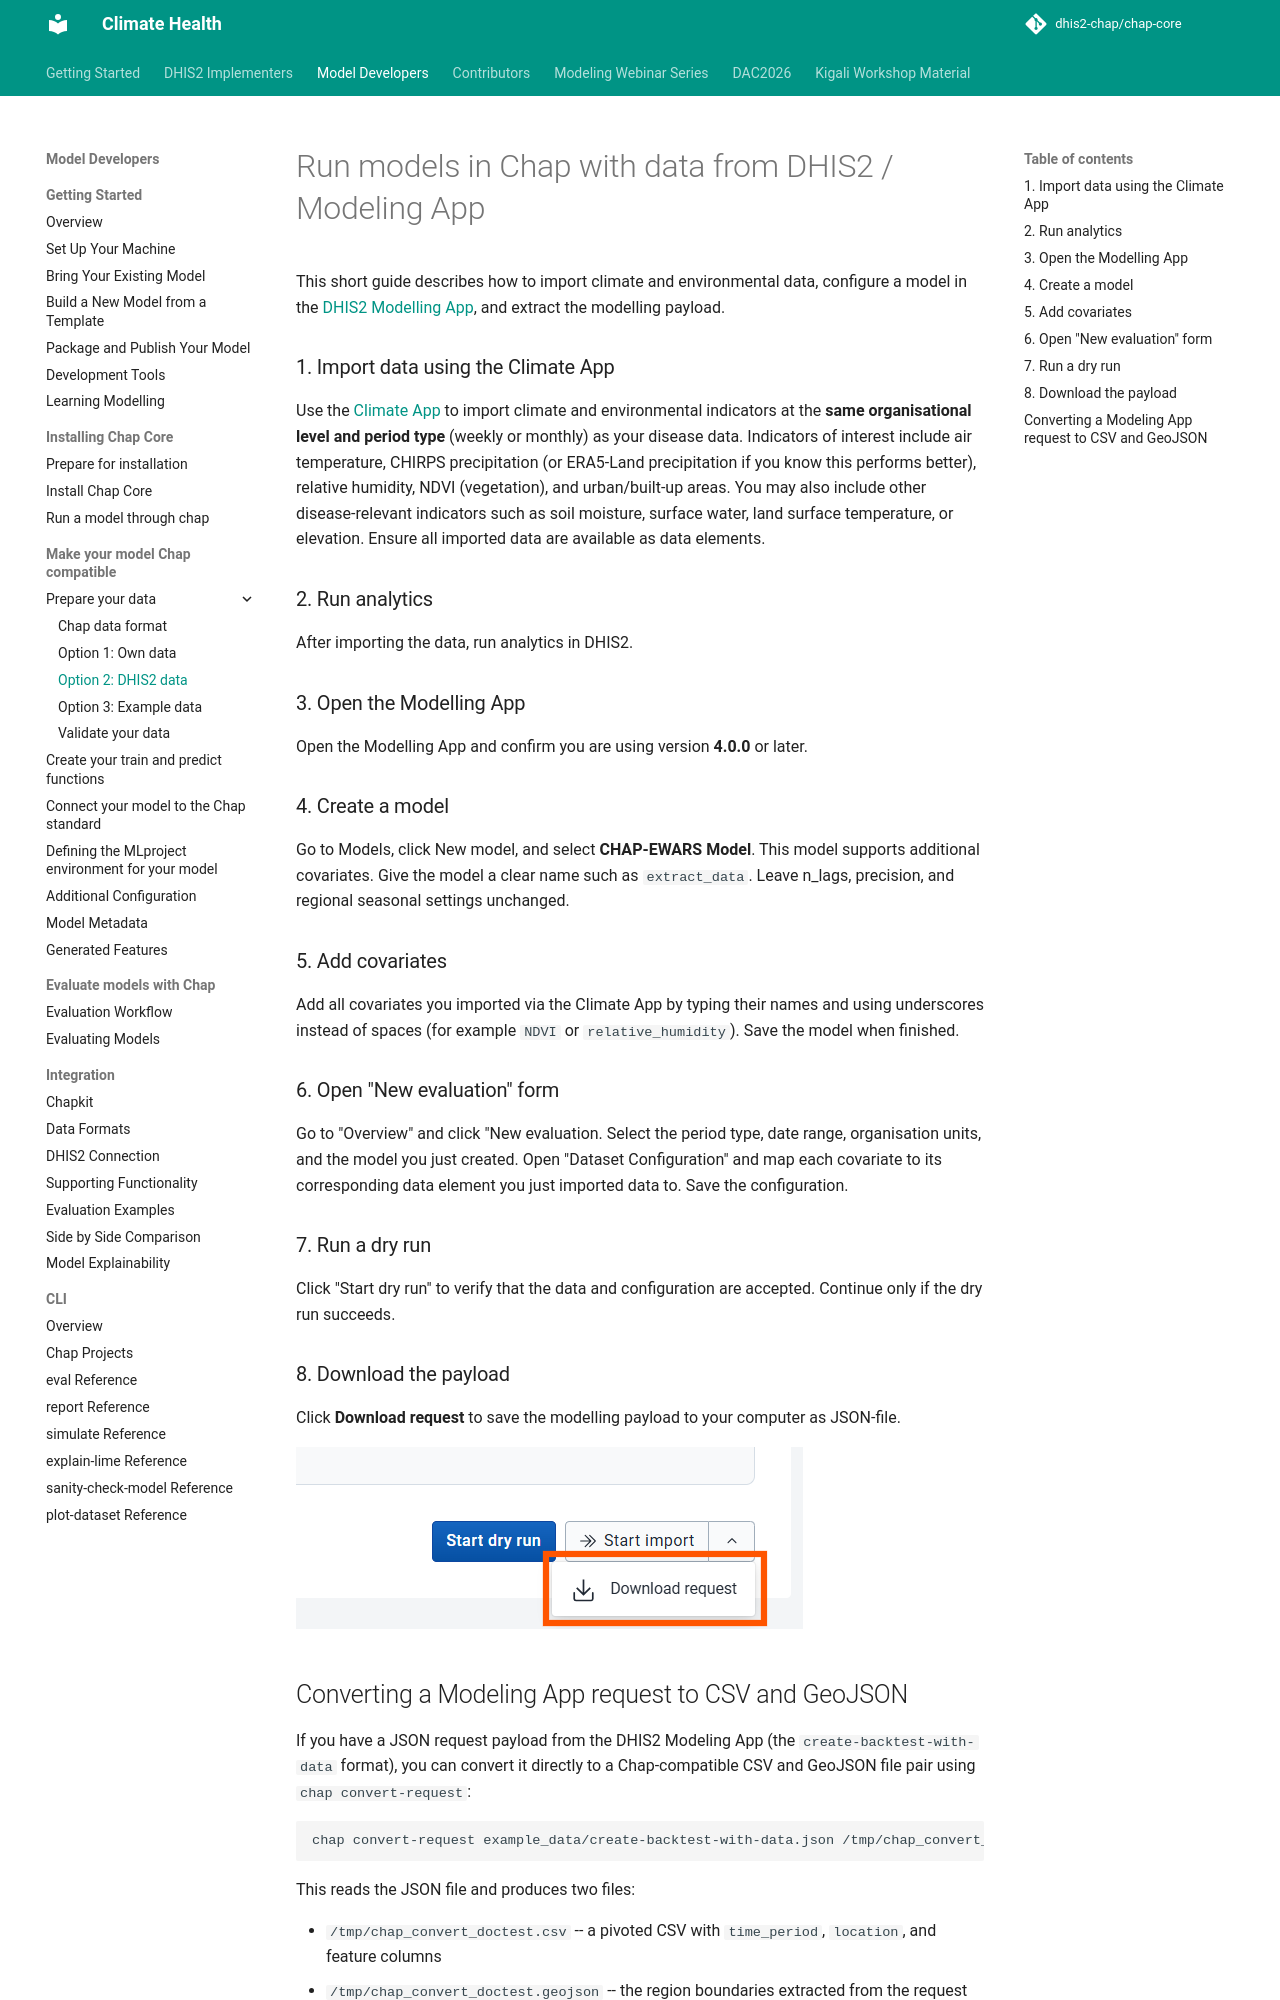

repository: dhis2-chap/chap-core · page: external_models/prepare_data/dhis2-data.html · generator: mkdocs

# Run models in Chap with data from DHIS2 / Modeling App

This short guide describes how to import climate and environmental data, configure a model in the [DHIS2 Modelling App](../../modeling-app/index.md), and extract the modelling payload.

### 1. Import data using the Climate App

Use the [Climate App](https://chap.dhis2.org/climate-data) to import climate and environmental indicators at the **same organisational level and period type** (weekly or monthly) as your disease data. Indicators of interest include air temperature, CHIRPS precipitation (or ERA5-Land precipitation if you know this performs better), relative humidity, NDVI (vegetation), and urban/built-up areas. You may also include other disease-relevant indicators such as soil moisture, surface water, land surface temperature, or elevation. Ensure all imported data are available as data elements.

### 2. Run analytics

After importing the data, run analytics in DHIS2.

### 3. Open the Modelling App

Open the Modelling App and confirm you are using version **4.0.0** or later.

### 4. Create a model

Go to Models, click New model, and select **CHAP-EWARS Model**. This model supports additional covariates. Give the model a clear name such as `extract_data`. Leave n_lags, precision, and regional seasonal settings unchanged.

### 5. Add covariates

Add all covariates you imported via the Climate App by typing their names and using underscores instead of spaces (for example `NDVI` or `relative_humidity`). Save the model when finished.

### 6. Open "New evaluation" form

Go to "Overview" and click "New evaluation. Select the period type, date range, organisation units, and the model you just created. Open "Dataset Configuration" and map each covariate to its corresponding data element you just imported data to. Save the configuration.

### 7. Run a dry run

Click "Start dry run" to verify that the data and configuration are accepted. Continue only if the dry run succeeds.

### 8. Download the payload

Click **Download request** to save the modelling payload to your computer as JSON-file.

<img src="assets/download-button.png" alt="Download request button">
